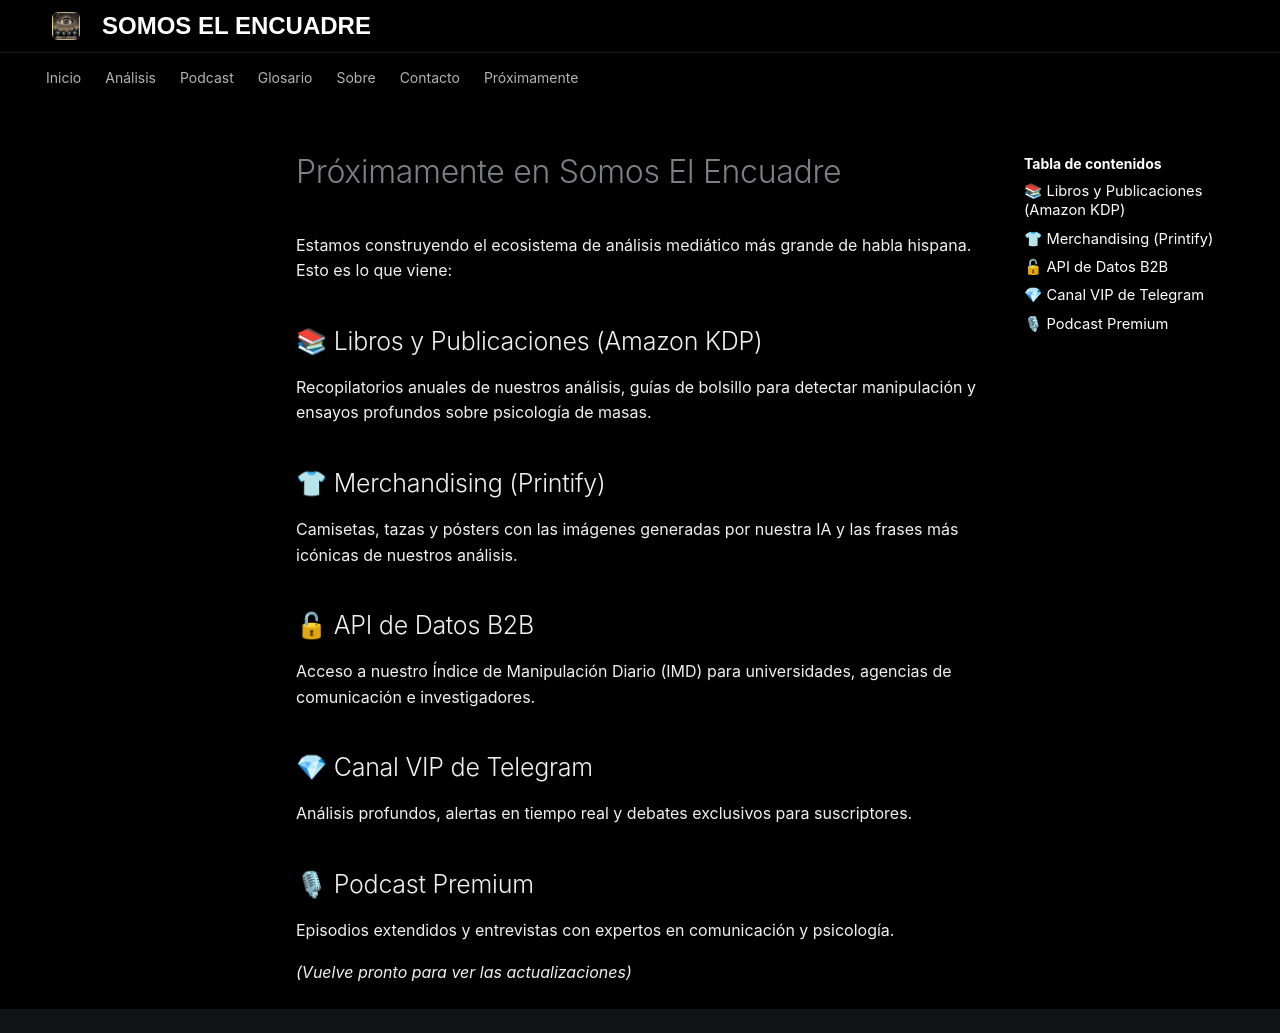

repository: keizdespania/LofiProducer-Limpio · page: en/coming-soon/index.html · generator: mkdocs

# Próximamente en Somos El Encuadre

Estamos construyendo el ecosistema de análisis mediático más grande de habla hispana. Esto es lo que viene:

## 📚 Libros y Publicaciones (Amazon KDP)
Recopilatorios anuales de nuestros análisis, guías de bolsillo para detectar manipulación y ensayos profundos sobre psicología de masas.

## 👕 Merchandising (Printify)
Camisetas, tazas y pósters con las imágenes generadas por nuestra IA y las frases más icónicas de nuestros análisis.

## 🔓 API de Datos B2B
Acceso a nuestro Índice de Manipulación Diario (IMD) para universidades, agencias de comunicación e investigadores.

## 💎 Canal VIP de Telegram
Análisis profundos, alertas en tiempo real y debates exclusivos para suscriptores.

## 🎙 Podcast Premium
Episodios extendidos y entrevistas con expertos en comunicación y psicología.

*(Vuelve pronto para ver las actualizaciones)*
